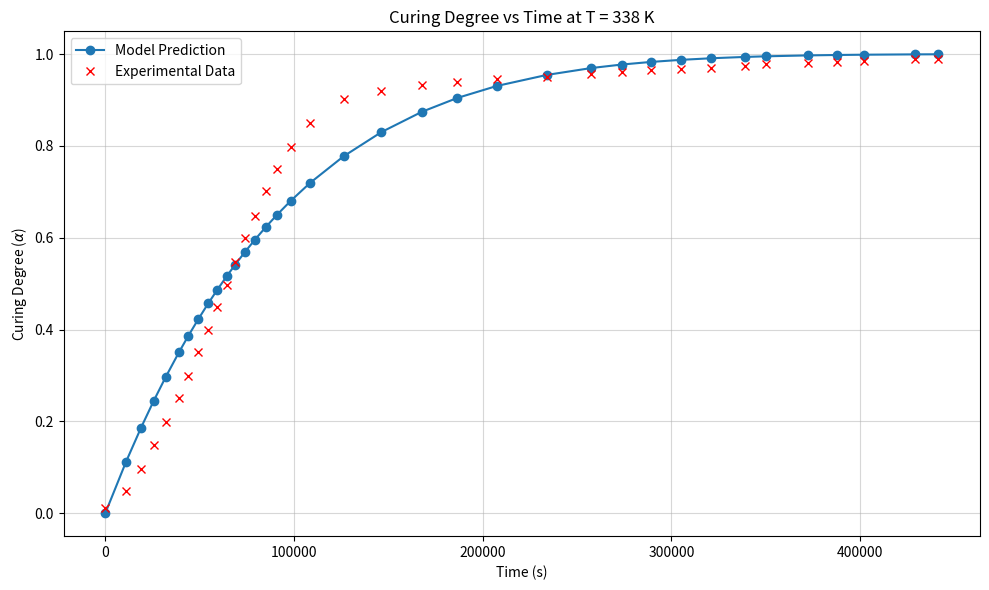

Write the Python code that produced this figure.
import numpy as np
import matplotlib.pyplot as plt
from scipy.integrate import solve_ivp

# ================== 参数设置 ==================
A = 7.06e5       # 频率因子 (s^-1)
Ea = 69999.87       # 活化能 (J/mol)
R = 8.314           # 气体常数 (J/(mol·K))
T = 338             # 温度 (K)
n = 0.86            # 反应级数
alpha0 =0    # 初始固化度

# 计算速率常数 k
k = A * np.exp(-Ea / (R * T))

# 定义微分方程
def dalpha_dt(t, alpha):
    return k * (1 - alpha)**n

# 时间范围（用于求解）
t_span = (0, 500000)  # 略大于你的最大时间点 122.6，保险起见设到130



# 自定义的时间点（你的实际测量时刻）
# t_custom = np.array([
#     0, 3.06523, 5.27219, 7.11133, 8.88916, 10.85091, 12.19961, 13.67092, 15.14223,
#     16.49093, 17.90093, 19.12702, 20.53703, 22.00834, 23.66356, 25.25748, 27.28053,
#     30.16184, 35.06621, 40.64492, 46.59147, 51.80235, 57.62629, 64.98283, 71.54242,
#     76.01766, 80.30897, 84.7229, 89.19814, 94.1025, 97.29034, 103.42079, 107.65081,
#     111.69691, 119.23737, 122.60912
# ])            #单位为小时
t_custom = np.array([
    0, 11034.828, 18979.884, 25600.788, 32000.976, 39063.276, 43918.596, 49215.312, 54512.028,
                   59367.348, 64443.348, 68857.272, 73933.308, 79230.024, 85188.816, 90926.928, 98210.908,
                   108582.624, 126238.356, 146321.712, 167729.292, 186488.460, 207454.644, 233938.188, 257552.712,
                   273663.576, 289112.292, 305002.440, 321113.304, 338769.000, 350245.224, 372314.844, 387542.916,
                   402108.876, 429254.532, 441392.832
])              #单位为秒


# 实验测得的固化度数据
alpha_experiment = np.array([
    0.01109, 0.04879, 0.09647, 0.14859, 0.1996, 0.25171, 0.2994, 0.35151, 0.39808,
    0.4502, 0.49788, 0.54667, 0.59879, 0.64647, 0.70081, 0.75071, 0.79839, 0.8505,
    0.90151, 0.92036, 0.93367, 0.93921, 0.94587, 0.9503, 0.95696, 0.96139, 0.96472,
    0.96804, 0.96915, 0.9747, 0.97802, 0.98024, 0.98357, 0.98579, 0.98911, 0.99022
])

# 确保时间点在求解区间内
assert t_custom.max() <= t_span[1], "最大时间点超出求解范围，请增大t_span上限"

# ================== 求解微分方程 ==================
sol = solve_ivp(
    dalpha_dt,
    t_span,
    [alpha0],
    method='RK45',
    dense_output=True,
    rtol=1e-6,  # 提高精度
    atol=1e-9
)

# ================== 插值得到指定时间点的 alpha ==================
alpha_at_custom_times = sol.sol(t_custom)[0]

# ================== 绘图 ==================
plt.figure(figsize=(10, 6))
plt.plot(t_custom, alpha_at_custom_times, 'o-', label=r'Model Prediction')
plt.plot(t_custom, alpha_experiment, 'rx', label='Experimental Data')  # 实验数据用红色x表示
plt.xlabel('Time (s)')
plt.ylabel('Curing Degree ($\\alpha$)')
plt.title('Curing Degree vs Time at T = 338 K')
plt.grid(True, alpha=0.5)
plt.legend()
plt.tight_layout()
plt.show()

# ================== 可选：打印结果 ==================
print("Time (s)\tModel Alpha\tExperiment Alpha")
print("-" * 45)
for t, model_alpha, exp_alpha in zip(t_custom, alpha_at_custom_times, alpha_experiment):
    print(f"{t:.4f}\t{model_alpha:.6f}\t\t{exp_alpha:.6f}")
